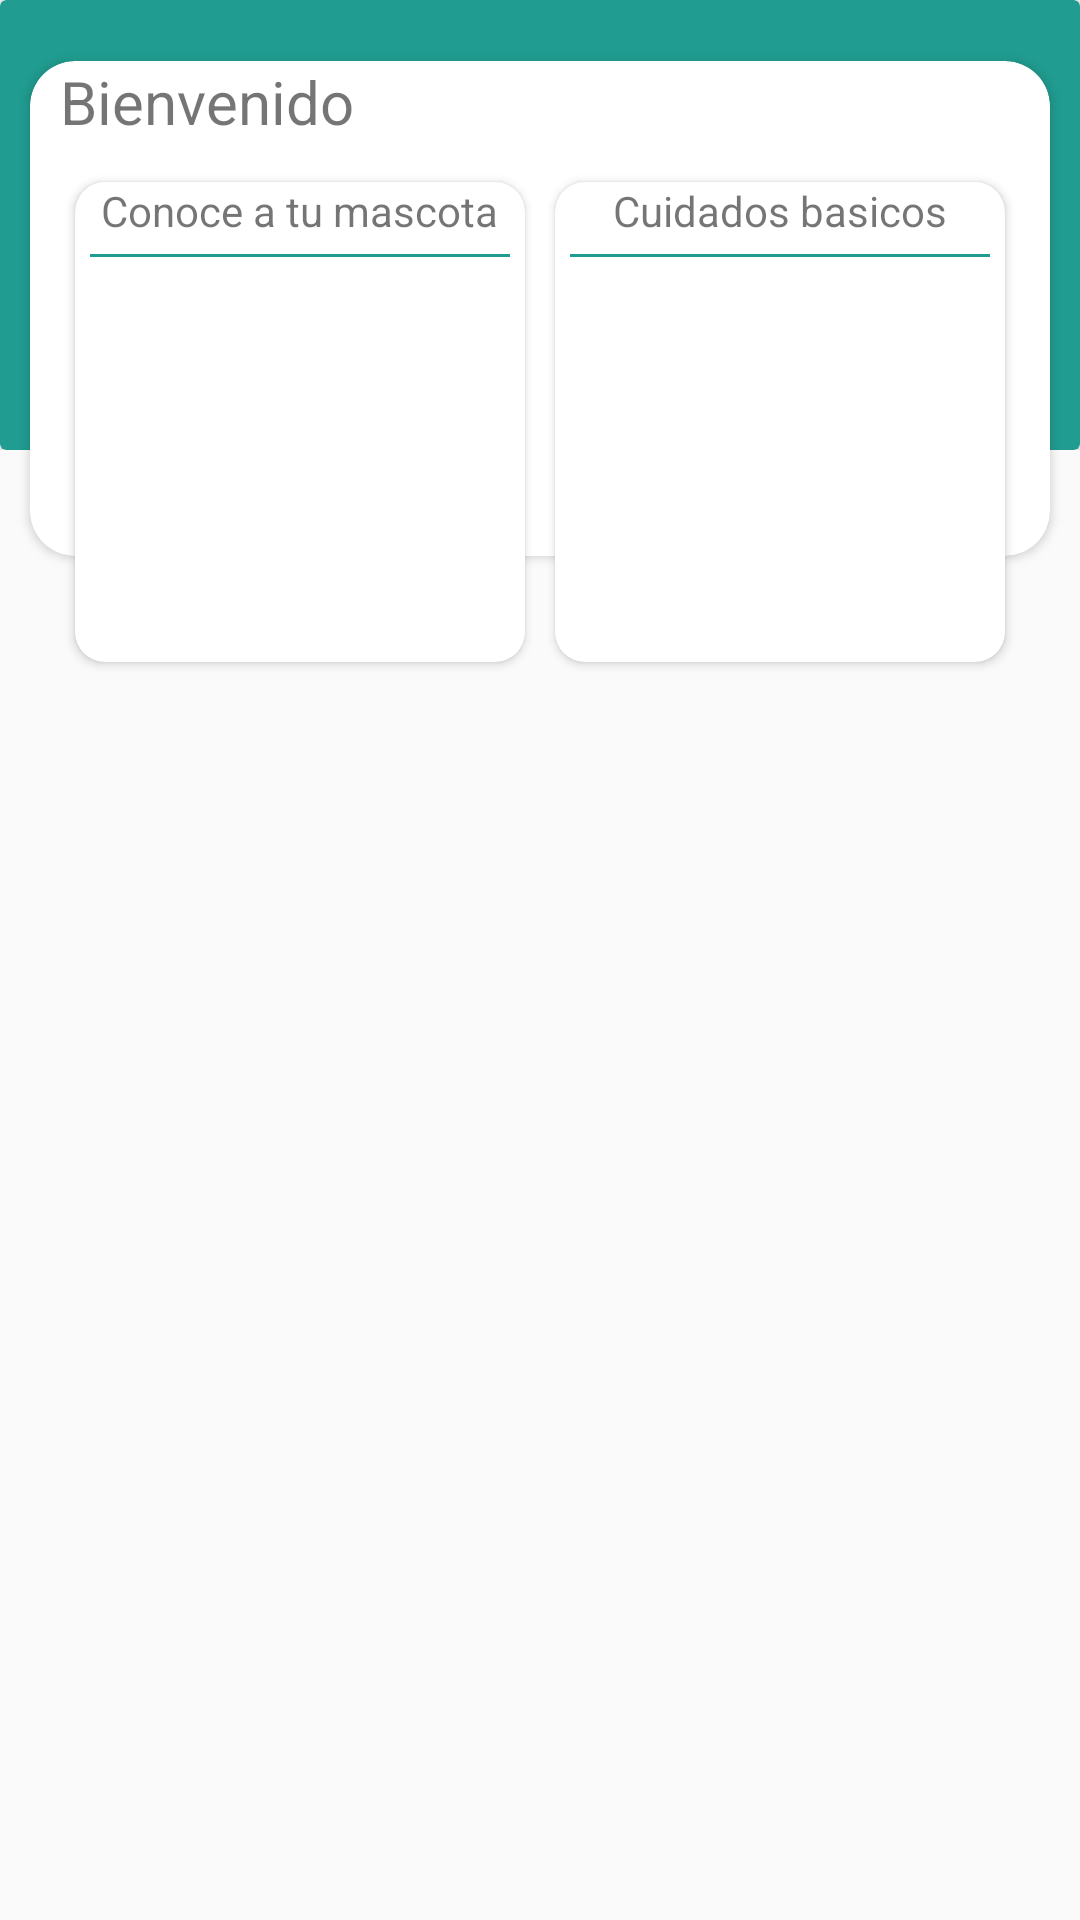

This screen was rendered from an Android layout file. Write that file and the resources it references.
<!-- AndroidManifest.xml: application theme AppTheme -->
<!-- res/layout/fragment_home_c.xml -->
<?xml version="1.0" encoding="utf-8"?>
<androidx.appcompat.widget.LinearLayoutCompat
    xmlns:android="http://schemas.android.com/apk/res/android"
    xmlns:app="http://schemas.android.com/apk/res-auto"
    xmlns:tools="http://schemas.android.com/tools"
    android:layout_width="match_parent"
    android:layout_height="match_parent"
    android:orientation="vertical"
    tools:context=".ui.cliente.home.fragment_home_c">

    <ScrollView
        android:layout_width="match_parent"
        android:layout_height="match_parent">

        <LinearLayout
            android:layout_width="match_parent"
            android:layout_height="wrap_content"
            android:orientation="vertical">

            <LinearLayout
                android:layout_width="match_parent"
                android:layout_height="150dp">

                <androidx.cardview.widget.CardView
                    android:layout_width="match_parent"
                    android:layout_height="match_parent"
                    android:backgroundTint="@color/primary1">



                </androidx.cardview.widget.CardView>

            </LinearLayout>

            <LinearLayout
                android:layout_width="match_parent"
                android:layout_height="wrap_content"
                android:clipToPadding="false"
                android:layout_marginTop="-140dp"
                android:layout_marginBottom="20dp"
                android:gravity="center"
                android:orientation="horizontal">

                <androidx.cardview.widget.CardView
                    android:layout_width="match_parent"
                    android:layout_height="165dp"
                    android:layout_margin="10dp"
                    app:cardCornerRadius="15dp">

                    <LinearLayout
                        android:layout_width="match_parent"
                        android:layout_height="match_parent"
                        android:gravity="top"
                        android:orientation="vertical">

                        <TextView
                            android:layout_width="wrap_content"
                            android:layout_height="wrap_content"
                            android:textSize="20sp"
                            android:layout_marginLeft="10dp"
                            android:text="Bienvenido"/>



                    </LinearLayout>

                </androidx.cardview.widget.CardView>


            </LinearLayout>

            <LinearLayout
                android:layout_width="match_parent"
                android:layout_height="wrap_content"
                android:clipToPadding="false"
                android:layout_marginTop="-160dp"
                android:layout_marginBottom="30dp"
                android:gravity="center"
                android:orientation="horizontal">

                <androidx.cardview.widget.CardView
                    android:layout_width="150dp"
                    android:layout_height="160dp"
                    android:layout_margin="5dp"
                    app:cardCornerRadius="10dp">

                    <LinearLayout
                        android:layout_width="match_parent"
                        android:layout_height="match_parent"
                        android:gravity="top|center"
                        android:orientation="vertical">

                        <TextView
                            android:layout_width="wrap_content"
                            android:layout_height="wrap_content"
                            android:textSize="14sp"
                            android:text="Conoce a tu mascota"/>

                        <View
                            android:layout_width="match_parent"
                            android:layout_height="1dp"
                            android:layout_margin="5dp"
                            android:background="@color/primary1" />

                    </LinearLayout>

                </androidx.cardview.widget.CardView>

                <androidx.cardview.widget.CardView
                    android:layout_width="150dp"
                    android:layout_height="160dp"
                    android:layout_margin="5dp"
                    app:cardCornerRadius="10dp">

                    <LinearLayout
                        android:layout_width="match_parent"
                        android:layout_height="match_parent"
                        android:gravity="top|center"
                        android:orientation="vertical">

                        <TextView
                            android:layout_width="wrap_content"
                            android:layout_height="wrap_content"
                            android:textSize="14sp"
                            android:text="Cuidados basicos"/>

                        <View
                            android:layout_width="match_parent"
                            android:layout_height="1dp"
                            android:layout_margin="5dp"
                            android:background="@color/primary1" />

                    </LinearLayout>

                </androidx.cardview.widget.CardView>


            </LinearLayout>

            <ScrollView
                android:layout_width="match_parent"
                android:layout_height="match_parent">

                <LinearLayout
                    android:layout_width="match_parent"
                    android:layout_height="wrap_content"
                    android:clipToPadding="false"
                    android:layout_marginTop="30dp"
                    android:layout_marginBottom="30dp"
                    android:gravity="center"
                    android:orientation="horizontal">

                <RelativeLayout
                    android:layout_width="match_parent"
                    android:layout_height="match_parent">

                    <androidx.appcompat.widget.LinearLayoutCompat
                        android:layout_width="match_parent"
                        android:layout_height="match_parent"
                        android:orientation="vertical">

                        <androidx.recyclerview.widget.RecyclerView
                            android:id="@+id/recyclerViewCategoriasD"
                            android:layout_width="match_parent"
                            android:layout_height="201dp" />


                    </androidx.appcompat.widget.LinearLayoutCompat>

                </RelativeLayout>

                </LinearLayout>

            </ScrollView>




        </LinearLayout>
    </ScrollView>


</androidx.appcompat.widget.LinearLayoutCompat>
<!-- resources referenced by this layout -->
<resources>
  <color name="primary1">#219C90</color>
  <style name="AppTheme" parent="Theme.AppCompat.DayNight.DarkActionBar">
  
          <item name="colorPrimary">@color/primary1</item>
          <item name="colorPrimaryDark">@color/primary2</item>
          <item name="colorAccent">@color/primary3</item>
  
      </style>
  <color name="primary2">#29ADB2</color>
  <color name="primary3">#C55300</color>
</resources>
